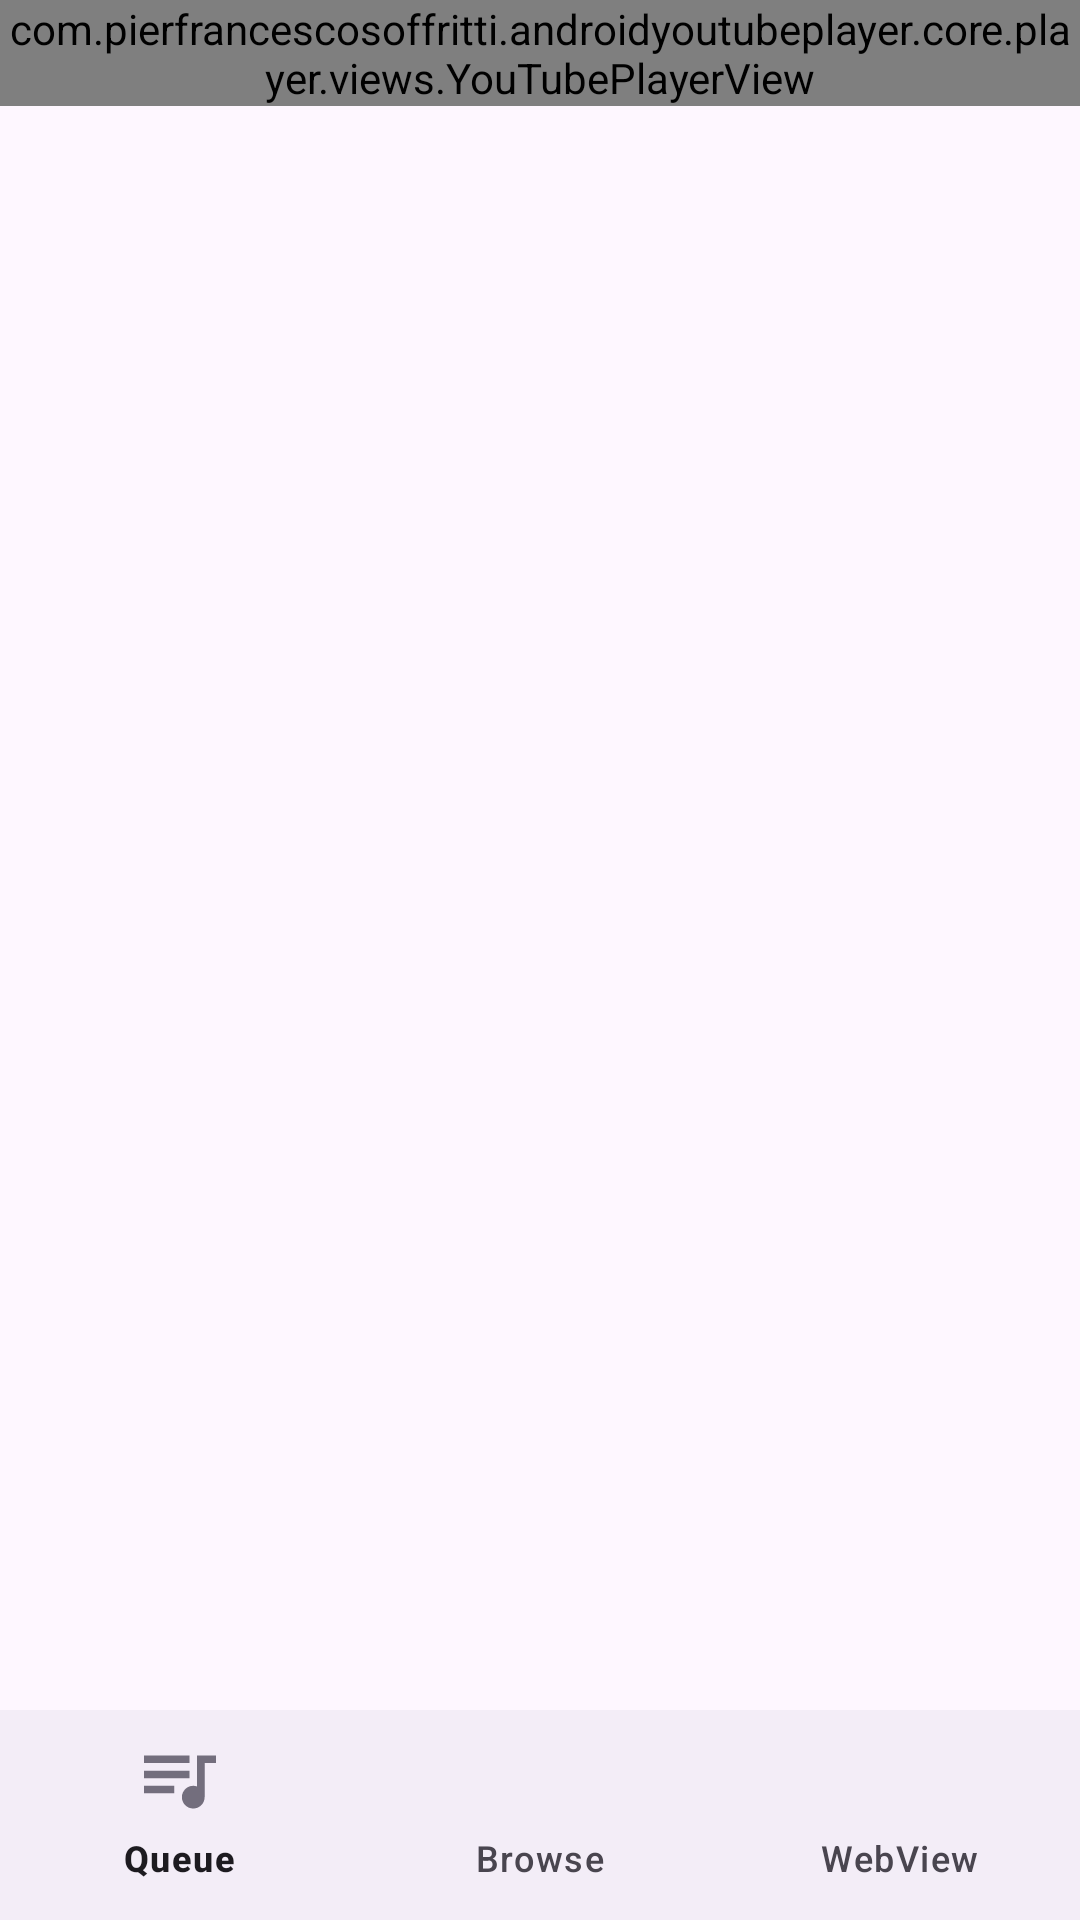

Here is an Android app screen rendered from its layout file. Give the layout XML and the strings, colors and styles it references.
<!-- AndroidManifest.xml: application theme Theme.Youtubeforcar -->
<!-- res/layout/activity_main.xml -->
<?xml version="1.0" encoding="utf-8"?>
<androidx.constraintlayout.widget.ConstraintLayout xmlns:android="http://schemas.android.com/apk/res/android"

    xmlns:app="http://schemas.android.com/apk/res-auto"
    xmlns:tools="http://schemas.android.com/tools"
    android:layout_width="match_parent"
    android:layout_height="match_parent"
    android:background="@mipmap/app_background"
    android:orientation="vertical"
    tools:context=".MainActivity">

    <com.pierfrancescosoffritti.androidyoutubeplayer.core.player.views.YouTubePlayerView
        android:id="@+id/youTubePlayerView"
        android:layout_width="match_parent"
        android:layout_height="wrap_content"
        app:layout_constraintEnd_toEndOf="parent"
        app:layout_constraintHorizontal_bias="0.5"
        app:layout_constraintStart_toStartOf="parent"
        app:layout_constraintTop_toTopOf="parent" />

    <androidx.recyclerview.widget.RecyclerView
        android:id="@+id/rvQueue"
        android:layout_width="match_parent"
        android:layout_height="0dp"
        app:layout_constraintBottom_toTopOf="@+id/bottomNavigationView"
        app:layout_constraintEnd_toEndOf="parent"
        app:layout_constraintHorizontal_bias="0.5"
        app:layout_constraintStart_toStartOf="parent"
        app:layout_constraintTop_toBottomOf="@+id/youTubePlayerView" />

    <com.google.android.material.bottomnavigation.BottomNavigationView
        android:id="@+id/bottomNavigationView"
        android:layout_width="match_parent"
        android:layout_height="70dp"
        app:layout_constraintBottom_toBottomOf="parent"
        app:layout_constraintEnd_toEndOf="parent"
        app:layout_constraintHorizontal_bias="0.5"
        app:layout_constraintStart_toStartOf="parent"
        app:menu="@menu/bottom_navigation_menu" />

    <FrameLayout
        android:id="@+id/fragmentContainer"
        android:layout_width="match_parent"
        android:layout_height="0dp"
        app:layout_constraintBottom_toTopOf="@+id/bottomNavigationView"
        app:layout_constraintEnd_toEndOf="parent"
        app:layout_constraintHorizontal_bias="0.5"
        app:layout_constraintStart_toStartOf="parent"
        app:layout_constraintTop_toTopOf="parent" />

    <FrameLayout
        android:id="@+id/fullscreenViewContainer"
        android:layout_width="match_parent"
        android:layout_height="match_parent"
        android:visibility="gone" />
</androidx.constraintlayout.widget.ConstraintLayout>
<!-- resources referenced by this layout -->
<resources>
  <style name="Theme.Youtubeforcar" parent="Theme.Material3.Light.NoActionBar">
          
          <item name="colorPrimary">@color/purple_500</item>
          <item name="colorPrimaryDark">@color/purple_700</item>
          <item name="colorAccent">@color/teal_200</item>
          
      </style>
  <!-- not gathered from this repository: default colours our renderer supplied (Android Studio template values) -->
  <color name="purple_500">#FF6200EE</color>
  <color name="purple_700">#FF3700B3</color>
  <color name="teal_200">#FF03DAC5</color>
</resources>
